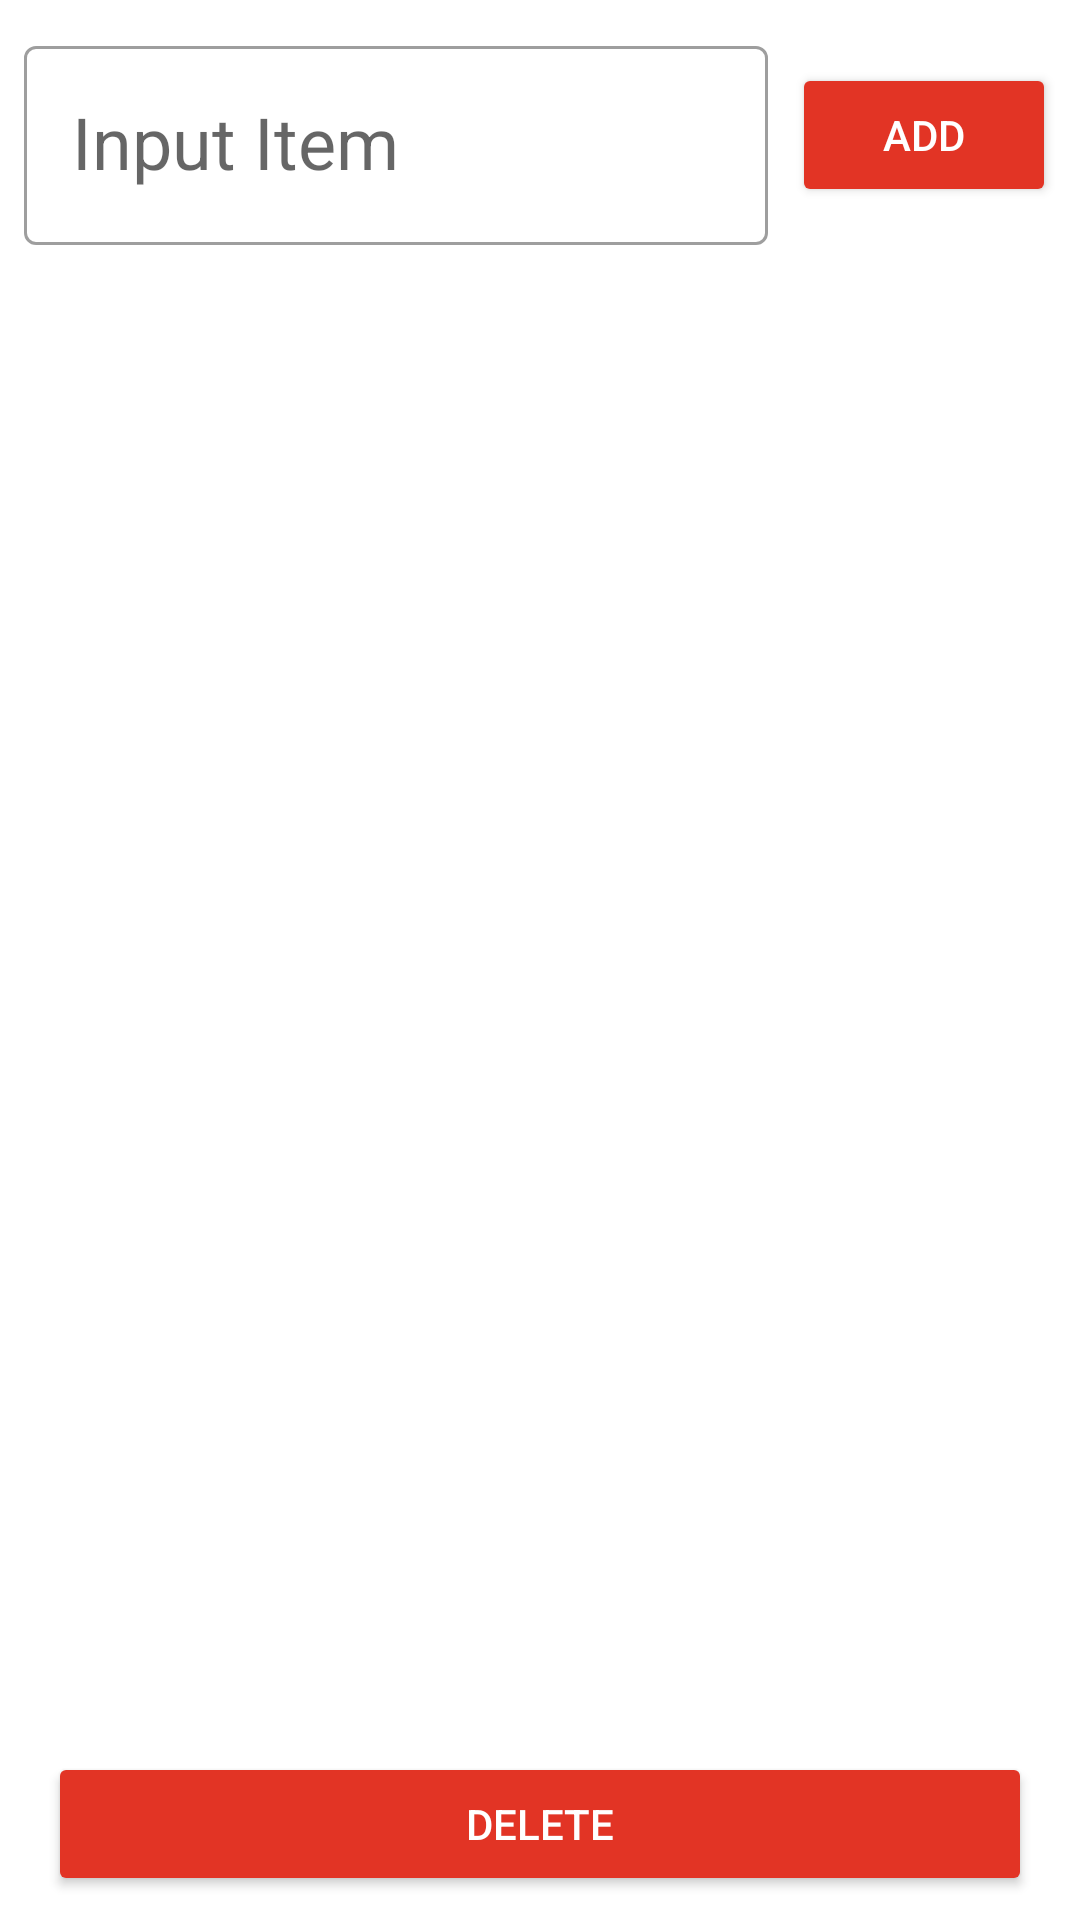

Layout XML and referenced resources for this Android screen:
<!-- AndroidManifest.xml: application theme Theme.PromptNowTest -->
<!-- res/layout/activity_main.xml -->
<?xml version="1.0" encoding="utf-8"?>
<androidx.constraintlayout.widget.ConstraintLayout xmlns:android="http://schemas.android.com/apk/res/android"
    xmlns:app="http://schemas.android.com/apk/res-auto"
    xmlns:tools="http://schemas.android.com/tools"
    android:id="@+id/mainActivity"
    android:layout_width="match_parent"
    android:layout_height="match_parent"
    tools:context=".MainActivity">

    <com.google.android.material.textfield.TextInputLayout
        android:id="@+id/txtInputItem"
        style="@style/TextInputOutLined"
        android:layout_width="0dp"
        android:layout_height="wrap_content"
        android:layout_marginStart="8dp"
        android:layout_marginTop="8dp"
        android:layout_marginEnd="8dp"
        app:layout_constraintEnd_toStartOf="@+id/btnAdd"
        app:layout_constraintStart_toStartOf="parent"
        app:layout_constraintTop_toTopOf="parent">

        <com.google.android.material.textfield.TextInputEditText
            android:id="@+id/txtItem"
            style="@style/TextStyle"
            android:layout_width="match_parent"
            android:layout_height="wrap_content"
            android:hint="@string/input_item" />
    </com.google.android.material.textfield.TextInputLayout>

    <androidx.appcompat.widget.AppCompatButton
        android:id="@+id/btnAdd"
        android:layout_width="wrap_content"
        android:layout_height="wrap_content"
        android:layout_marginEnd="8dp"
        android:backgroundTint="@color/btn_active"
        android:text="@string/btn_add"
        android:textColor="@color/white"
        app:layout_constraintBottom_toBottomOf="@+id/txtInputItem"
        app:layout_constraintEnd_toEndOf="parent"
        app:layout_constraintTop_toTopOf="@+id/txtInputItem" />

    <androidx.appcompat.widget.AppCompatButton
        android:id="@+id/btnDelete"
        android:layout_width="0dp"
        android:layout_height="wrap_content"
        android:layout_marginStart="16dp"
        android:layout_marginEnd="16dp"
        android:layout_marginBottom="8dp"
        android:backgroundTint="@color/btn_active"
        android:text="@string/btn_delete"
        android:textColor="@color/white"
        app:layout_constraintBottom_toBottomOf="parent"
        app:layout_constraintEnd_toEndOf="parent"
        app:layout_constraintStart_toStartOf="parent" />

    <androidx.recyclerview.widget.RecyclerView
        android:id="@+id/rvItems"
        android:layout_width="0dp"
        android:layout_height="0dp"
        android:layout_marginTop="8dp"
        android:layout_marginEnd="8dp"
        android:layout_marginBottom="8dp"
        app:layout_constraintBottom_toTopOf="@+id/btnDelete"
        app:layout_constraintEnd_toEndOf="parent"
        app:layout_constraintStart_toStartOf="parent"
        app:layout_constraintTop_toBottomOf="@+id/txtInputItem" />

</androidx.constraintlayout.widget.ConstraintLayout>
<!-- resources referenced by this layout -->
<resources>
  <color name="btn_active">#e23425</color>
  <color name="white">#FFFFFFFF</color>
  <string name="btn_add">Add</string>
  <string name="btn_delete">Delete</string>
  <string name="input_item">Input Item</string>
  <style name="TextInputOutLined" parent="Widget.MaterialComponents.TextInputLayout.OutlinedBox">
          <item name="hintTextAppearance">@style/HintTextStyle</item>
      </style>
  <style name="TextStyle" parent="android:Widget.TextView">
          <item name="android:textColor">@color/black</item>4
          <item name="android:textSize">24sp</item>
      </style>
  <style name="Theme.PromptNowTest" parent="Theme.MaterialComponents.DayNight.DarkActionBar">
          
          <item name="colorPrimary">@color/purple_500</item>
          <item name="colorPrimaryVariant">@color/purple_700</item>
          <item name="colorOnPrimary">@color/white</item>
          
          <item name="colorSecondary">@color/teal_200</item>
          <item name="colorSecondaryVariant">@color/teal_700</item>
          <item name="colorOnSecondary">@color/black</item>
          
          <item name="android:statusBarColor" tools:targetApi="l">?attr/colorPrimaryVariant</item>
          
      </style>
  <style name="HintTextStyle" parent="TextAppearance.MaterialComponents.Subtitle1">
          <item name="android:textColor">@color/teal_700</item>
      </style>
  <color name="black">#FF000000</color>
  <color name="purple_500">#FF6200EE</color>
  <color name="purple_700">#FF3700B3</color>
  <color name="teal_200">#FF03DAC5</color>
  <color name="teal_700">#FF018786</color>
</resources>
